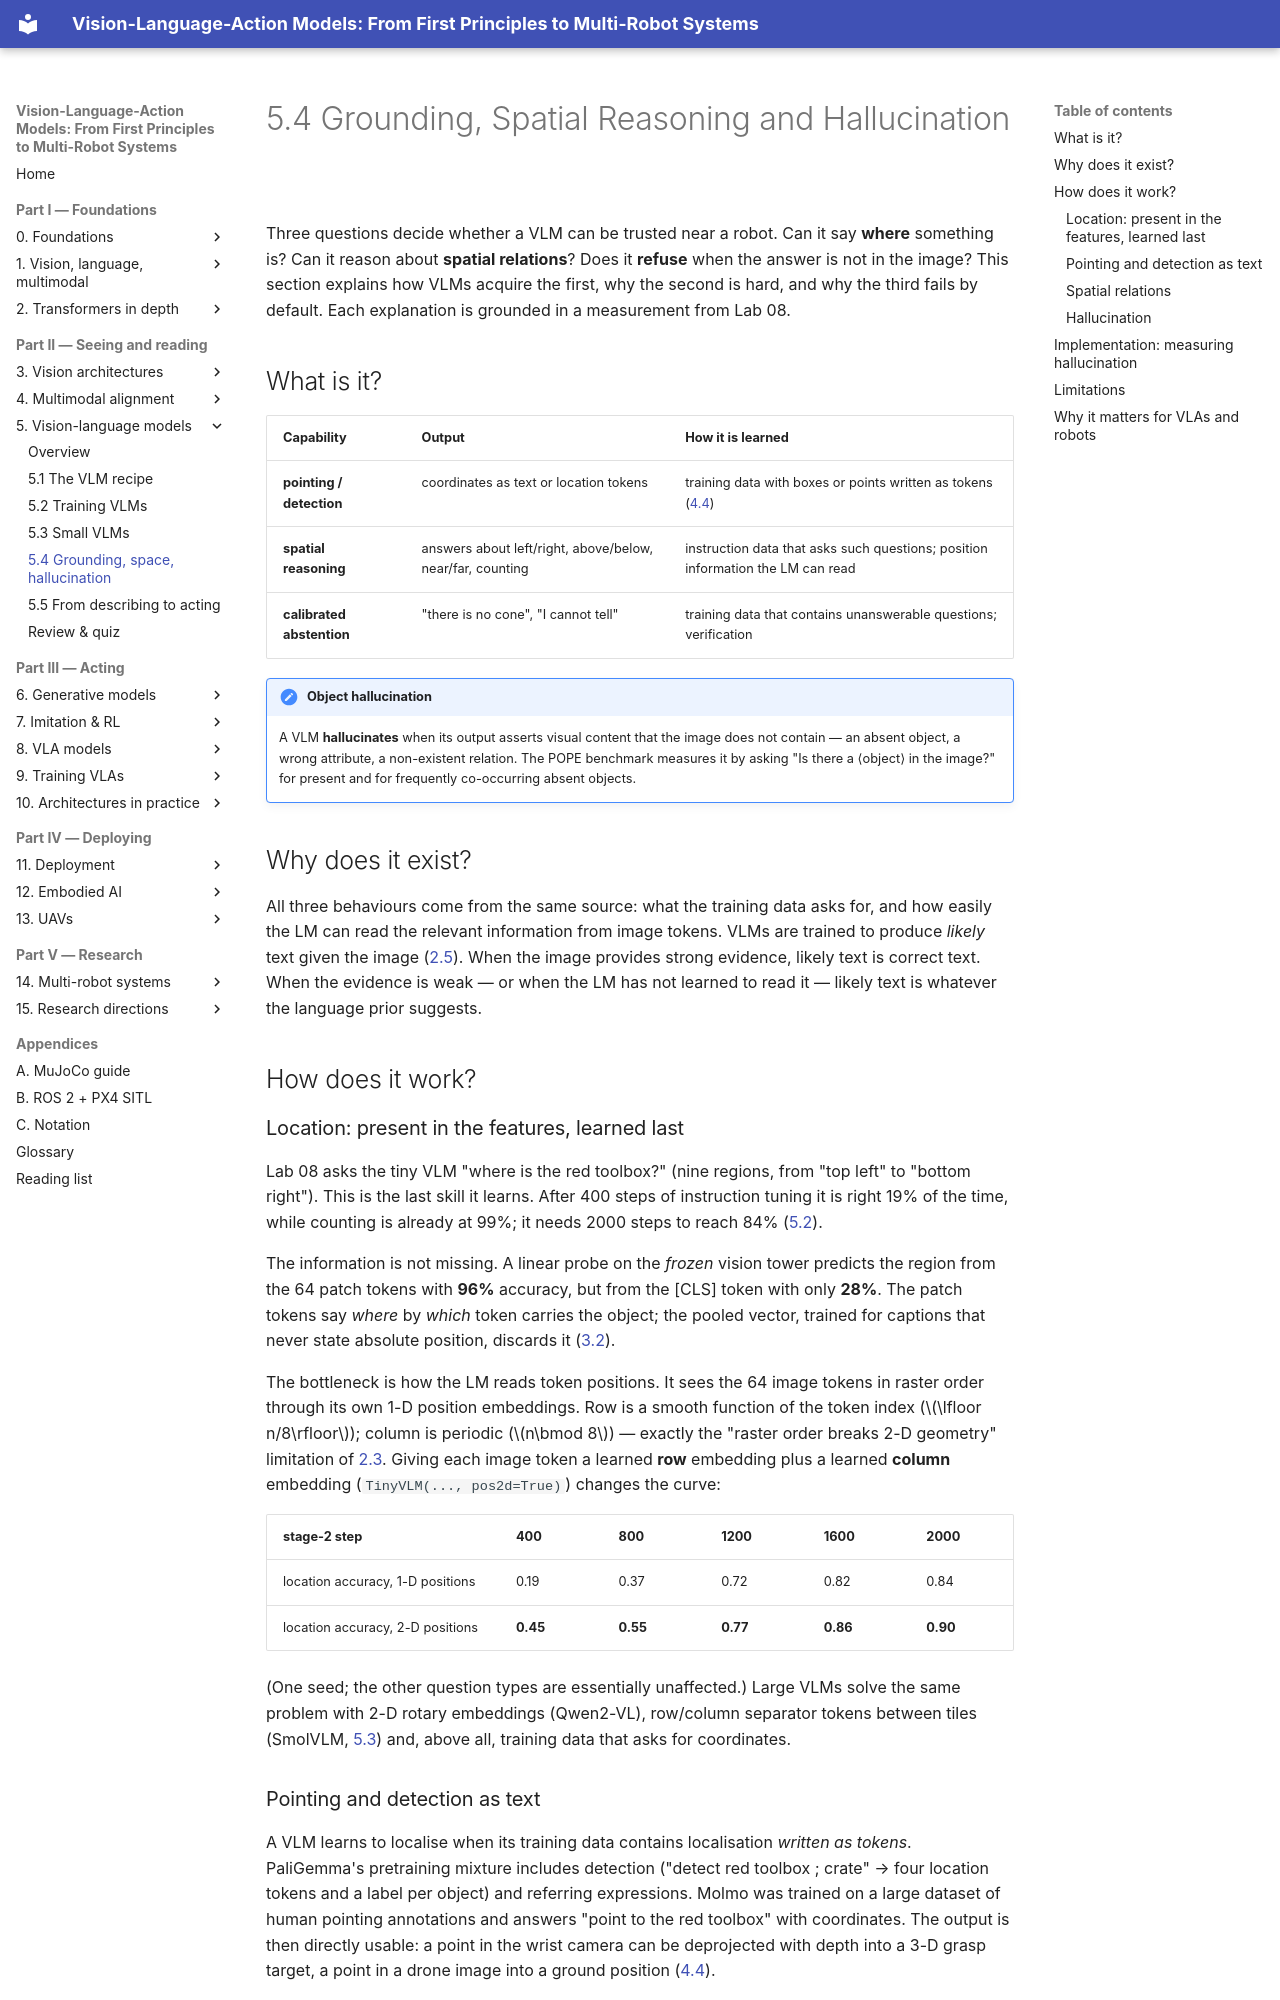

repository: invidia0/mr-vlas · page: chapters/05-vlms/spatial.html · generator: mkdocs

# 5.4 Grounding, Spatial Reasoning and Hallucination

Three questions decide whether a VLM can be trusted near a robot. Can it say **where** something is? Can it reason about **spatial relations**? Does it **refuse** when the answer is not in the image? This section explains how VLMs acquire the first, why the second is hard, and why the third fails by default. Each explanation is grounded in a measurement from Lab 08.

## What is it?

| Capability | Output | How it is learned |
|---|---|---|
| **pointing / detection** | coordinates as text or location tokens | training data with boxes or points written as tokens ([4.4](../04-alignment/grounding.md#3-coordinates-as-tokens)) |
| **spatial reasoning** | answers about left/right, above/below, near/far, counting | instruction data that asks such questions; position information the LM can read |
| **calibrated abstention** | "there is no cone", "I cannot tell" | training data that contains unanswerable questions; verification |

!!! definition "Object hallucination"
    A VLM **hallucinates** when its output asserts visual content that the image does not contain — an absent object, a wrong attribute, a non-existent relation. The POPE benchmark measures it by asking "Is there a ⟨object⟩ in the image?" for present and for frequently co-occurring absent objects.

## Why does it exist?

All three behaviours come from the same source: what the training data asks for, and how easily the LM can read the relevant information from image tokens. VLMs are trained to produce *likely* text given the image ([2.5](../02-transformers/training.md#limitations)). When the image provides strong evidence, likely text is correct text. When the evidence is weak — or when the LM has not learned to read it — likely text is whatever the language prior suggests.

## How does it work?

### Location: present in the features, learned last

Lab 08 asks the tiny VLM "where is the red toolbox?" (nine regions, from "top left" to "bottom right"). This is the last skill it learns. After 400 steps of instruction tuning it is right 19% of the time, while counting is already at 99%; it needs 2000 steps to reach 84% ([5.2](training.md#what-each-stage-does-to-the-tiny-vlm)).

The information is not missing. A linear probe on the *frozen* vision tower predicts the region from the 64 patch tokens with **96%** accuracy, but from the [CLS] token with only **28%**. The patch tokens say *where* by *which* token carries the object; the pooled vector, trained for captions that never state absolute position, discards it ([3.2](../03-vision/vit.md#the-cls-token-mean-pooling-and-registers)).

The bottleneck is how the LM reads token positions. It sees the 64 image tokens in raster order through its own 1-D position embeddings. Row is a smooth function of the token index ($\lfloor n/8\rfloor$); column is periodic ($n\bmod 8$) — exactly the "raster order breaks 2-D geometry" limitation of [2.3](../02-transformers/positions.md#limitations). Giving each image token a learned **row** embedding plus a learned **column** embedding (`TinyVLM(..., pos2d=True)`) changes the curve:

| stage-2 step | 400 | 800 | 1200 | 1600 | 2000 |
|---|---|---|---|---|---|
| location accuracy, 1-D positions | 0.19 | 0.37 | 0.72 | 0.82 | 0.84 |
| location accuracy, 2-D positions | **0.45** | **0.55** | **0.77** | **0.86** | **0.90** |

(One seed; the other question types are essentially unaffected.) Large VLMs solve the same problem with 2-D rotary embeddings (Qwen2-VL), row/column separator tokens between tiles (SmolVLM, [5.3](small-vlms.md#smolvlm-spending-as-few-tokens-as-possible)) and, above all, training data that asks for coordinates.
